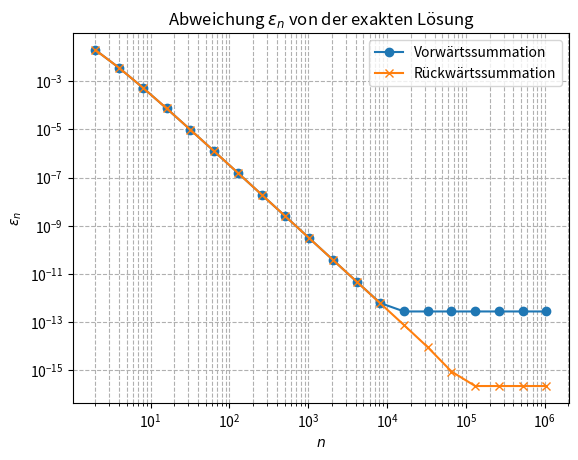

Source code (Python):
import numpy as np
import matplotlib.pyplot as mpl


def partial_sum(n, reverse):
  result = 0.0
  if reverse:
    for k in range(n, 0, -1):
      result += 1 / (k ** 4)
  else:
    for k in range(1, n + 1):
      result += 1 / (k ** 4)
  return result


summations = [2 ** k for k in range(1, 21)]


def collect_results():
  forward = [partial_sum(amount, False) for amount in summations]
  backward = [partial_sum(amount, True) for amount in summations]
  return forward, backward


exact = np.pi ** 4 / 90


def collect_diff():
  forward, backward = collect_results()
  forward_diff = [abs(computed - exact) for computed in forward]
  backward_diff = [abs(computed - exact) for computed in backward]
  return forward_diff, backward_diff


def plot_diff():
  forward_diff, backward_diff = collect_diff()
  mpl.loglog(summations, forward_diff, 'o-', label='Vorwärtssummation')
  mpl.loglog(summations, backward_diff, 'x-', label='Rückwärtssummation')
  mpl.title('Abweichung $\\varepsilon_n$ von der exakten Lösung')
  mpl.xlabel('$n$')
  mpl.ylabel('$\\varepsilon_n$')
  mpl.legend()
  mpl.grid(True, which="both", ls="--")
  mpl.savefig('Plot', dpi=900)
  mpl.show()


plot_diff()
